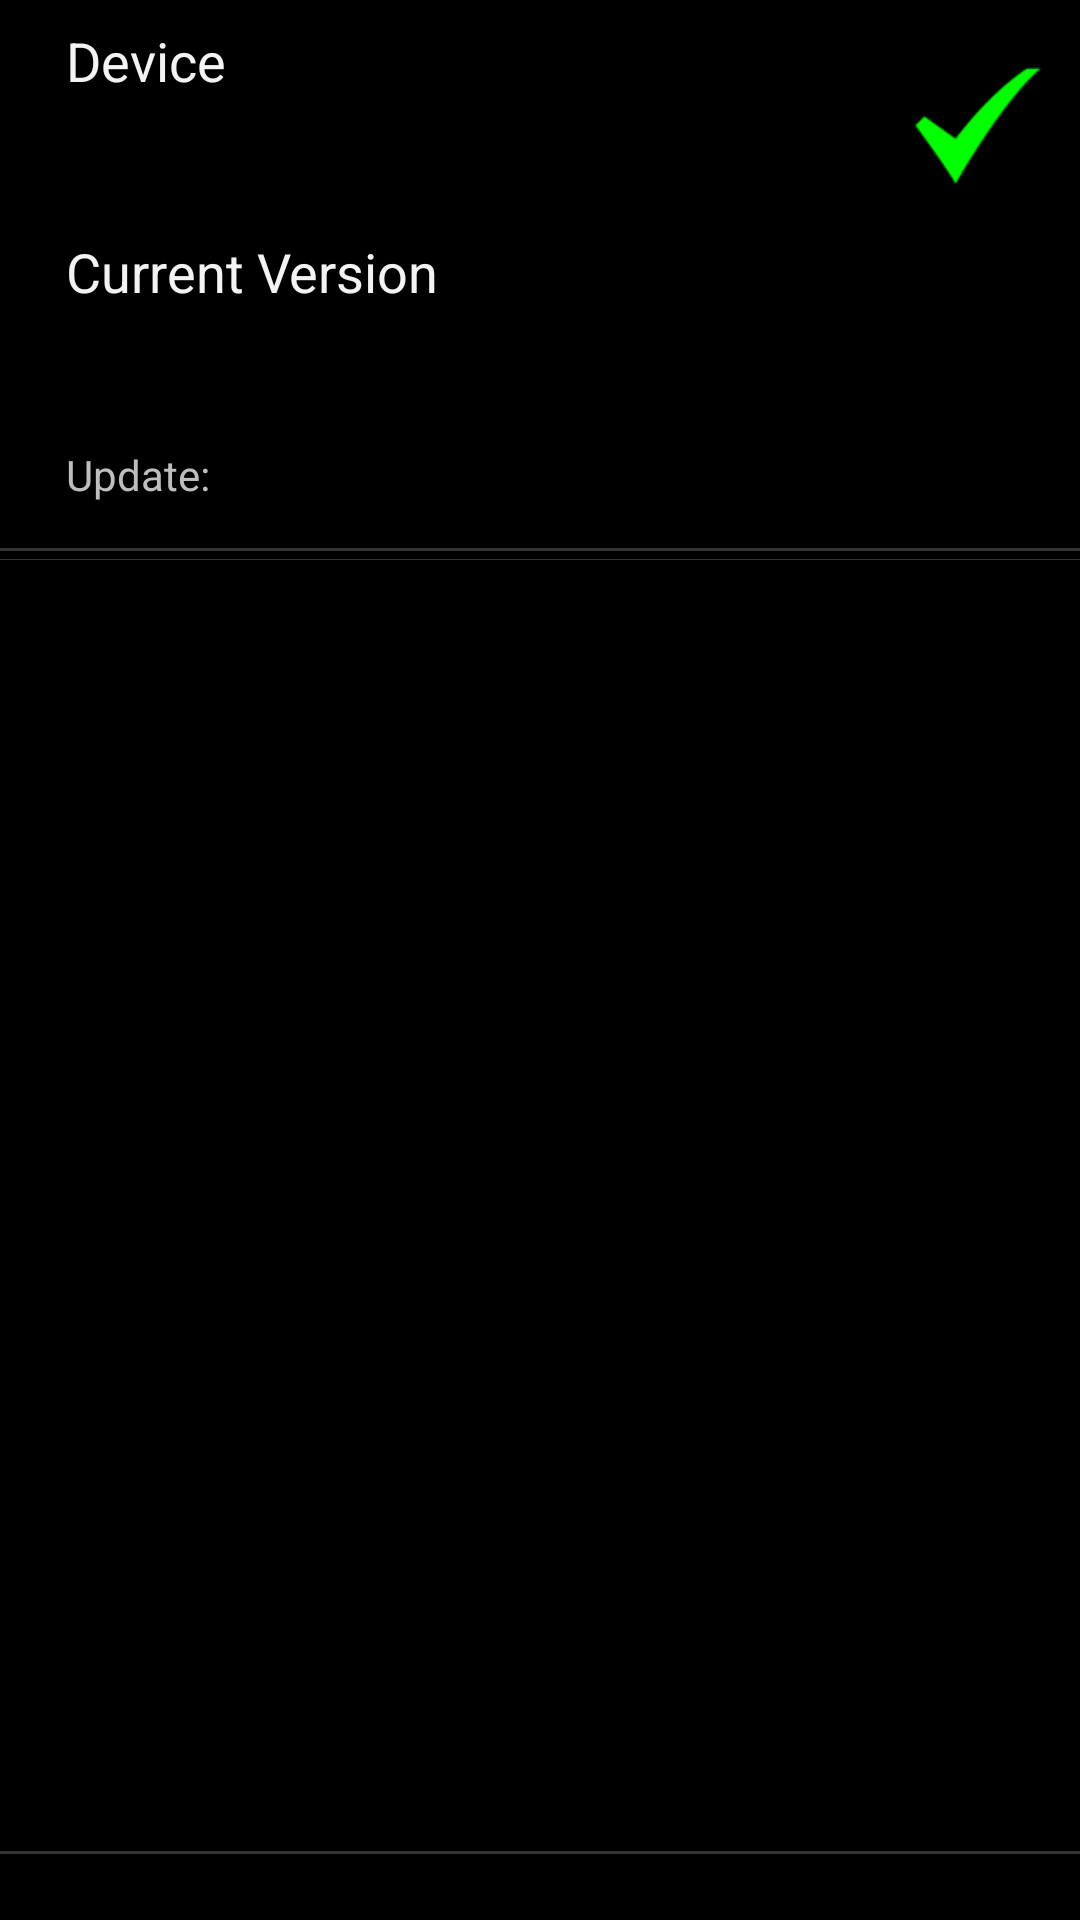

Write the Android layout XML for this screen, with the resource values it uses.
<!-- AndroidManifest.xml: application theme SlimOTA -->
<!-- res/layout/slim_ota.xml -->
<?xml version="1.0" encoding="utf-8"?>
<LinearLayout xmlns:android="http://schemas.android.com/apk/res/android"
    xmlns:tools="http://schemas.android.com/tools"
    android:id="@+id/slimOta"
    android:layout_width="fill_parent"
    android:layout_height="fill_parent"
    android:orientation="vertical"
    tools:context=".MainActivity" >

    <LinearLayout
        android:layout_width="match_parent"
        android:layout_height="wrap_content"
        android:layout_weight="1.03"
        android:orientation="vertical" >

        <RelativeLayout
            android:id="@+id/deviceTitleLayout"
            android:layout_width="wrap_content"
            android:layout_height="wrap_content"
            android:layout_marginLeft="22dp" >

            <TextView
                android:id="@+id/deviceTitle"
                android:layout_width="wrap_content"
                android:layout_height="wrap_content"
                android:layout_marginTop="8dip"
                android:text="@string/device_title"
                android:textAppearance="?android:attr/textAppearanceMedium" />

            <TextView
                android:id="@+id/deviceName"
                android:layout_width="wrap_content"
                android:layout_height="wrap_content"
                android:layout_below="@id/deviceTitle"
                android:textAppearance="?android:attr/textAppearanceSmall" />

            <TextView
                android:id="@+id/deviceCodename"
                android:layout_width="wrap_content"
                android:layout_height="wrap_content"
                android:layout_below="@id/deviceName"
                android:textAppearance="?android:attr/textAppearanceSmall" />

            <TextView
                android:id="@+id/curVerTitle"
                android:layout_width="wrap_content"
                android:layout_height="wrap_content"
                android:layout_below="@id/deviceCodename"
                android:layout_marginTop="8dip"
                android:text="@string/curVer"
                android:textAppearance="?android:attr/textAppearanceMedium" />

            <TextView
                android:id="@+id/curVer"
                android:layout_width="wrap_content"
                android:layout_height="wrap_content"
                android:layout_below="@id/curVerTitle"
                android:textAppearance="?android:attr/textAppearanceSmall" />

            <TextView
                android:id="@+id/curFile"
                android:layout_width="wrap_content"
                android:layout_height="wrap_content"
                android:layout_below="@id/curVer"
                android:ellipsize="end"
                android:textAppearance="?android:attr/textAppearanceSmall" />

            <TextView
                android:id="@+id/upToDateTitle"
                android:layout_width="wrap_content"
                android:layout_height="wrap_content"
                android:layout_below="@id/curFile"
                android:layout_marginTop="8dip"
                android:text="@string/update_file_title"
                android:textAppearance="?android:attr/textAppearanceSmall" />

            <TextView
                android:id="@+id/upToDate"
                android:layout_width="wrap_content"
                android:layout_height="wrap_content"
                android:layout_below="@id/curFile"
                android:layout_marginTop="8dip"
                android:layout_toRightOf="@id/upToDateTitle"
                android:ellipsize="end"
                android:textAppearance="?android:attr/textAppearanceSmall" />

            <ImageView
                android:id="@+id/updateIcon"
                android:layout_width="wrap_content"
                android:layout_height="wrap_content"
                android:layout_alignParentRight="true"
                android:layout_marginRight="10dp"
                android:layout_marginTop="18dp"
                android:src="@drawable/ic_uptodate" />
        </RelativeLayout>

        <TextView
            android:id="@+id/line"
            style="?android:attr/listSeparatorTextViewStyle"
            android:layout_width="match_parent"
            android:layout_height="16dp"
            android:gravity="center_horizontal" />

        <TextView
            android:id="@+id/line2"
            style="?android:attr/listSeparatorTextViewStyle"
            android:layout_width="match_parent"
            android:layout_height="3dp"
            android:gravity="center_horizontal" />

        <RelativeLayout
            android:id="@+id/linksFragment"
            android:layout_width="match_parent"
            android:layout_height="wrap_content"
            android:layout_weight="19.74" >
        </RelativeLayout>

        <GridLayout
            android:layout_width="match_parent"
            android:layout_height="wrap_content" >
        </GridLayout>

        <TextView
            android:id="@+id/line3"
            style="?android:attr/listSeparatorTextViewStyle"
            android:layout_width="match_parent"
            android:layout_height="16dp"
            android:gravity="center_horizontal" />

    </LinearLayout>

    <RelativeLayout
        android:layout_width="fill_parent"
        android:layout_height="wrap_content"
        android:padding="5dp" >

        <ImageView
            android:id="@+id/btn_setting"
            android:layout_width="wrap_content"
            android:layout_height="wrap_content"
            android:src="@drawable/action_settings"
            android:layout_alignParentLeft="true"
            android:layout_alignParentTop="true"
            android:padding="6dp"
            android:clickable="true"
            android:background="?android:attr/selectableItemBackground" />

        <ImageView
            android:id="@+id/btn_update"
            android:layout_width="wrap_content"
            android:layout_height="wrap_content"
            android:src="@drawable/navigation_refresh"
            android:layout_alignParentRight="true"
            android:layout_alignParentTop="true"
            android:padding="6dp"
            android:clickable="true"
            android:background="?android:attr/selectableItemBackground" />

    </RelativeLayout>

</LinearLayout>
<!-- resources referenced by this layout -->
<resources>
  <!-- drawable ic_uptodate: png bitmap (drawable-hdpi, 1515 bytes) -->
  <string name="curVer">Current Version</string>
  <string name="device_title">Device</string>
  <string name="update_file_title">Update:</string>
  <style name="SlimOTA" parent="SlimOTABaseTheme">
           
      </style>
  <style name="SlimOTABaseTheme" parent="android:Theme.Holo">
          
      </style>
</resources>
